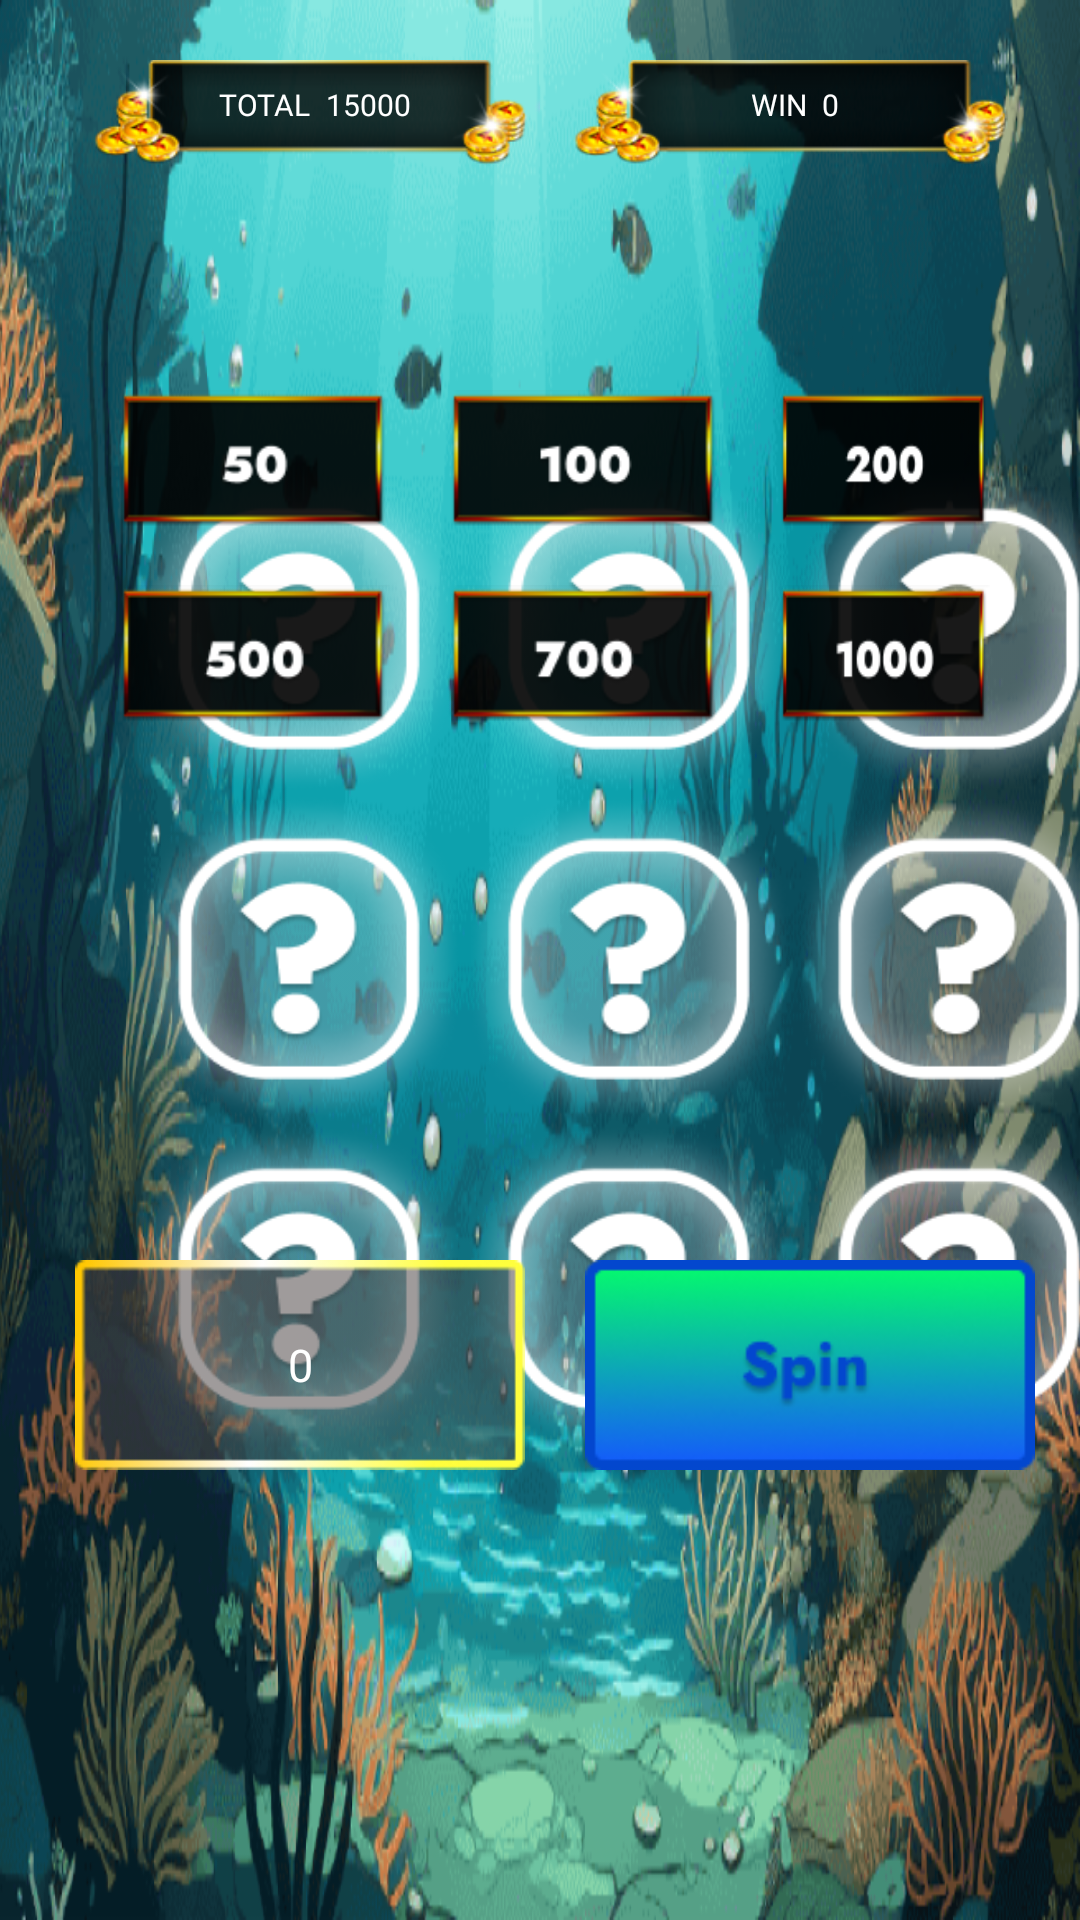

The Android layout XML behind this screen, and the referenced resources:
<!-- AndroidManifest.xml: application theme Theme.OceanLuckyWheels -->
<!-- res/layout/fragment_gods_mines.xml -->
<?xml version="1.0" encoding="utf-8"?>
<androidx.constraintlayout.widget.ConstraintLayout xmlns:android="http://schemas.android.com/apk/res/android"
    xmlns:app="http://schemas.android.com/apk/res-auto"
    xmlns:tools="http://schemas.android.com/tools"
    android:layout_width="match_parent"
    android:layout_height="match_parent"
    android:background="@drawable/background_fifth"
    tools:context=".fragments.games.godsmines.GodsMinesFragment">

    <androidx.constraintlayout.widget.ConstraintLayout
        android:id="@+id/ocean_container_slot"
        android:layout_width="wrap_content"
        android:layout_height="wrap_content"
        android:layout_marginStart="40dp"
        app:layout_constraintBottom_toBottomOf="parent"
        app:layout_constraintStart_toStartOf="parent"
        app:layout_constraintTop_toTopOf="parent">

        <ImageView
            android:id="@+id/ocean_iv_background_slot"
            android:layout_width="320dp"
            android:layout_height="320dp"
            app:layout_constraintBottom_toBottomOf="parent"
            app:layout_constraintEnd_toEndOf="parent"
            app:layout_constraintStart_toStartOf="parent"
            app:layout_constraintTop_toTopOf="parent"
            app:layout_constraintVertical_bias="0.0" />


        <ImageView
            android:id="@+id/ocean_iv_item_five_miner"
            android:layout_width="110dp"
            android:layout_height="110dp"
            android:layout_marginStart="5dp"
            android:src="@drawable/background_saper"
            app:layout_constraintBottom_toBottomOf="parent"
            app:layout_constraintEnd_toEndOf="parent"
            app:layout_constraintStart_toStartOf="parent"
            app:layout_constraintTop_toTopOf="parent" />

        <ImageView
            android:id="@+id/ocean_iv_fourth_item_miner"
            android:layout_width="110dp"
            android:layout_height="110dp"
            android:src="@drawable/background_saper"
            app:layout_constraintBottom_toBottomOf="@id/ocean_iv_item_five_miner"
            app:layout_constraintEnd_toStartOf="@id/ocean_iv_item_five_miner"
            app:layout_constraintTop_toTopOf="@id/ocean_iv_item_five_miner" />

        <ImageView
            android:id="@+id/ocean_iv_sixth_item_miner"
            android:layout_width="110dp"
            android:layout_height="110dp"
            android:src="@drawable/background_saper"
            app:layout_constraintBottom_toBottomOf="@id/ocean_iv_item_five_miner"
            app:layout_constraintStart_toEndOf="@id/ocean_iv_item_five_miner"
            app:layout_constraintTop_toTopOf="@id/ocean_iv_item_five_miner" />

        <ImageView
            android:id="@+id/ocean_iv_first_item_miner"
            android:layout_width="110dp"
            android:layout_height="110dp"
            android:src="@drawable/background_saper"
            app:layout_constraintBottom_toTopOf="@id/ocean_iv_fourth_item_miner"
            app:layout_constraintEnd_toEndOf="@id/ocean_iv_fourth_item_miner"
            app:layout_constraintStart_toStartOf="@id/ocean_iv_fourth_item_miner" />

        <ImageView
            android:id="@+id/ocean_iv_second_item_miner"
            android:layout_width="110dp"
            android:layout_height="110dp"
            android:src="@drawable/background_saper"
            app:layout_constraintBottom_toTopOf="@id/ocean_iv_item_five_miner"
            app:layout_constraintEnd_toEndOf="@id/ocean_iv_item_five_miner"
            app:layout_constraintStart_toStartOf="@id/ocean_iv_item_five_miner" />

        <ImageView
            android:id="@+id/ocean_iv_third_item_miner"
            android:layout_width="110dp"
            android:layout_height="110dp"
            android:src="@drawable/background_saper"
            app:layout_constraintBottom_toTopOf="@id/ocean_iv_sixth_item_miner"
            app:layout_constraintEnd_toEndOf="@id/ocean_iv_sixth_item_miner"
            app:layout_constraintStart_toStartOf="@id/ocean_iv_sixth_item_miner" />

        <ImageView
            android:id="@+id/ocean_iv_seventh_item_miner"
            android:layout_width="110dp"
            android:layout_height="110dp"
            android:src="@drawable/background_saper"
            app:layout_constraintEnd_toEndOf="@id/ocean_iv_fourth_item_miner"
            app:layout_constraintStart_toStartOf="@id/ocean_iv_fourth_item_miner"
            app:layout_constraintTop_toBottomOf="@id/ocean_iv_fourth_item_miner" />

        <ImageView
            android:id="@+id/ocean_iv_eight_item_miner"
            android:layout_width="110dp"
            android:layout_height="110dp"

            android:src="@drawable/background_saper"
            app:layout_constraintEnd_toEndOf="@id/ocean_iv_item_five_miner"
            app:layout_constraintStart_toStartOf="@id/ocean_iv_item_five_miner"
            app:layout_constraintTop_toBottomOf="@id/ocean_iv_item_five_miner" />

        <ImageView
            android:id="@+id/ocean_iv_ninth_item_miner"
            android:layout_width="110dp"
            android:layout_height="110dp"
            android:src="@drawable/background_saper"
            app:layout_constraintEnd_toEndOf="@id/ocean_iv_sixth_item_miner"
            app:layout_constraintStart_toStartOf="@id/ocean_iv_sixth_item_miner"
            app:layout_constraintTop_toBottomOf="@id/ocean_iv_sixth_item_miner" />

    </androidx.constraintlayout.widget.ConstraintLayout>

    <LinearLayout
        android:id="@+id/ocean_ll_balance"
        android:layout_width="wrap_content"
        android:layout_height="wrap_content"
        android:layout_marginTop="20dp"
        android:layout_marginEnd="20dp"
        android:gravity="center_horizontal"
        android:orientation="horizontal"
        app:layout_constraintEnd_toEndOf="parent"
        app:layout_constraintTop_toTopOf="parent">

        <LinearLayout
            android:layout_width="150dp"
            android:layout_height="40dp"
            android:background="@drawable/second_balance"
            android:gravity="center"
            android:orientation="horizontal">

            <TextView
                android:layout_width="wrap_content"
                android:layout_height="wrap_content"
                android:layout_marginBottom="5dp"
                android:fontFamily="@font/jost_bold"
                android:text="Total"
                android:textAllCaps="true"
                android:textColor="@color/white"
                android:textSize="10sp" />

            <TextView
                android:id="@+id/ocean_tv_total"
                android:layout_width="wrap_content"
                android:layout_height="wrap_content"
                android:layout_marginStart="5dp"
                android:layout_marginBottom="5dp"
                android:fontFamily="@font/jost_medium"
                android:text="15000"
                android:textAllCaps="true"
                android:textColor="@color/white"
                android:textSize="10sp" />

        </LinearLayout>

        <LinearLayout
            android:layout_width="150dp"
            android:layout_height="40dp"
            android:layout_marginStart="10dp"
            android:background="@drawable/second_balance"
            android:gravity="center"
            android:orientation="horizontal">

            <TextView
                android:layout_width="wrap_content"
                android:layout_height="wrap_content"
                android:layout_marginBottom="5dp"
                android:fontFamily="@font/jost_bold"
                android:text="Win"
                android:textAllCaps="true"
                android:textColor="@color/white"
                android:textSize="10sp" />

            <TextView
                android:id="@+id/ocean_tv_win"
                android:layout_width="wrap_content"
                android:layout_height="wrap_content"
                android:layout_marginStart="5dp"
                android:layout_marginBottom="5dp"
                android:fontFamily="@font/jost_medium"
                android:text="0"
                android:textAllCaps="true"
                android:textColor="@color/white"
                android:textSize="10sp" />

        </LinearLayout>
    </LinearLayout>

    <LinearLayout
        android:id="@+id/ocean_ll_bid"
        android:layout_width="wrap_content"
        android:layout_height="wrap_content"
        android:layout_marginTop="70dp"
        android:orientation="vertical"
        app:layout_constraintEnd_toEndOf="@id/ocean_ll_balance"
        app:layout_constraintStart_toStartOf="@id/ocean_ll_balance"
        app:layout_constraintTop_toBottomOf="@id/ocean_ll_balance">

        <LinearLayout
            android:layout_width="wrap_content"
            android:layout_height="wrap_content"
            android:orientation="horizontal">

            <ImageButton
                android:id="@+id/ocean_btn_50"
                android:layout_width="90dp"
                android:layout_height="50dp"
                android:background="@drawable/bid_50" />

            <ImageButton
                android:id="@+id/ocean_btn_100"
                android:layout_width="90dp"
                android:layout_height="50dp"
                android:layout_marginHorizontal="20dp"
                android:background="@drawable/bid_100" />

            <ImageButton
                android:id="@+id/ocean_btn_200"
                android:layout_width="70dp"
                android:layout_height="50dp"
                android:background="@drawable/bid_200" />

        </LinearLayout>

        <LinearLayout
            android:layout_width="wrap_content"
            android:layout_height="wrap_content"
            android:layout_marginTop="15dp"
            android:orientation="horizontal">

            <ImageButton
                android:id="@+id/ocean_btn_500"
                android:layout_width="90dp"
                android:layout_height="50dp"
                android:background="@drawable/bid_500" />

            <ImageButton
                android:id="@+id/ocean_btn_700"
                android:layout_width="90dp"
                android:layout_height="50dp"
                android:layout_marginHorizontal="20dp"
                android:background="@drawable/bid_700" />

            <ImageButton
                android:id="@+id/ocean_btn_1000"
                android:layout_width="70dp"
                android:layout_height="50dp"
                android:background="@drawable/bid_1000" />

        </LinearLayout>
    </LinearLayout>

    <LinearLayout
        android:layout_width="wrap_content"
        android:layout_height="wrap_content"
        android:layout_marginStart="20dp"
        android:layout_marginTop="15dp"
        android:orientation="horizontal"
        app:layout_constraintBottom_toBottomOf="parent"
        app:layout_constraintEnd_toEndOf="@id/ocean_ll_balance"
        app:layout_constraintStart_toStartOf="@id/ocean_ll_balance"
        app:layout_constraintTop_toBottomOf="@id/ocean_ll_bid">

        <TextView
            android:id="@+id/ocean_tv_bid"
            android:layout_width="150dp"
            android:layout_height="70dp"
            android:layout_marginTop="10dp"
            android:layout_marginEnd="20dp"
            android:background="@drawable/background_rr"
            android:fontFamily="@font/jost_bold"
            android:gravity="center"
            android:text="0"
            android:textColor="@color/white"
            android:textSize="15sp" />

        <ImageButton
            android:id="@+id/ocean_btn_spin"
            android:layout_width="150dp"
            android:layout_height="70dp"
            android:layout_marginTop="10dp"
            android:layout_marginEnd="20dp"
            android:background="@drawable/btn_spin" />

    </LinearLayout>

</androidx.constraintlayout.widget.ConstraintLayout>
<!-- resources referenced by this layout -->
<resources>
  <color name="white">#FFFFFFFF</color>
  <!-- drawable background_fifth: png bitmap (drawable, 752454 bytes) -->
  <!-- drawable background_rr: png bitmap (drawable, 2669 bytes) -->
  <!-- drawable background_saper: png bitmap (drawable, 14436 bytes) -->
  <!-- drawable bid_100: png bitmap (drawable, 3417 bytes) -->
  <!-- drawable bid_1000: png bitmap (drawable, 3886 bytes) -->
  <!-- drawable bid_200: png bitmap (drawable, 3651 bytes) -->
  <!-- drawable bid_50: png bitmap (drawable, 3257 bytes) -->
  <!-- drawable bid_500: png bitmap (drawable, 3773 bytes) -->
  <!-- drawable bid_700: png bitmap (drawable, 3575 bytes) -->
  <!-- drawable btn_spin: png bitmap (drawable, 13982 bytes) -->
  <!-- drawable second_balance: png bitmap (drawable, 12353 bytes) -->
  <style name="Theme.OceanLuckyWheels" parent="Base.Theme.OceanLuckyWheels" />
  <style name="Base.Theme.OceanLuckyWheels" parent="Theme.Material3.DayNight.NoActionBar">
          
          
          <item name="android:windowFullscreen">true</item>
      </style>
</resources>
